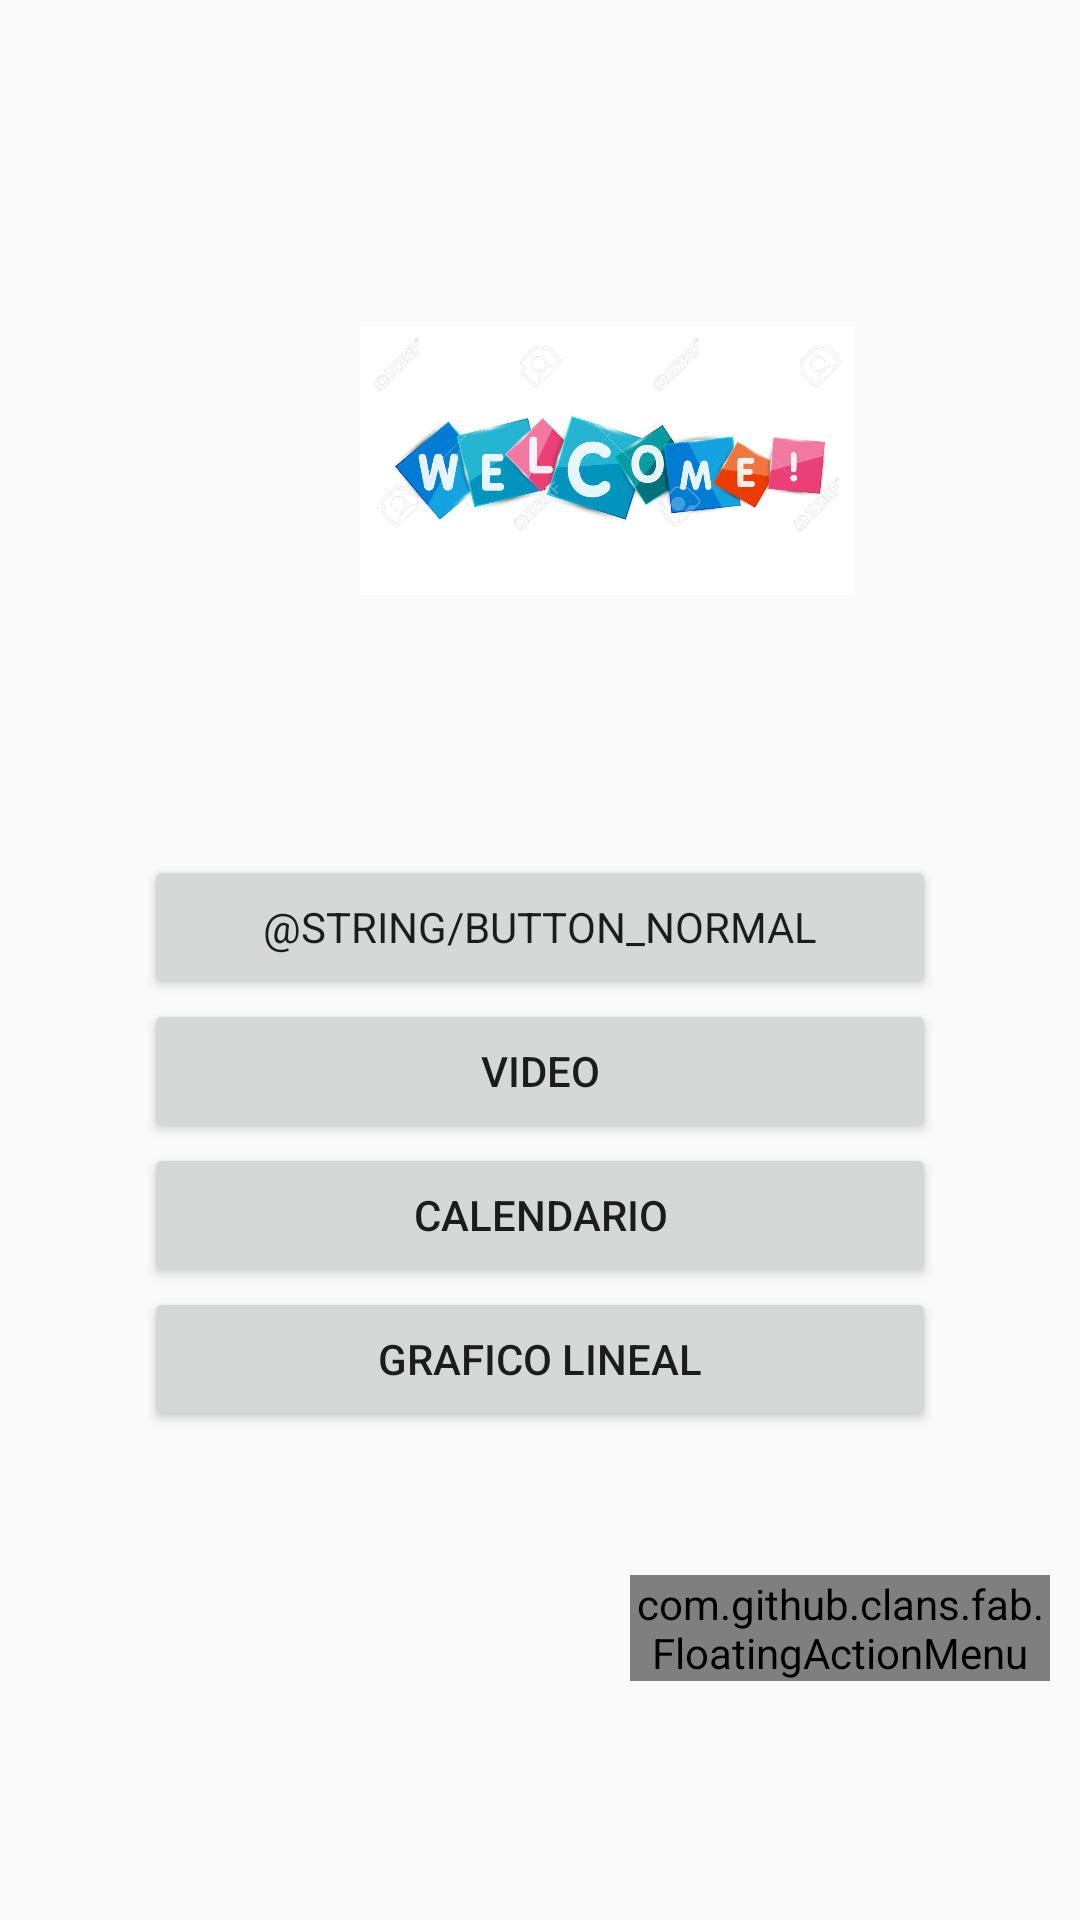

Android layout source for this screen:
<!-- AndroidManifest.xml: application theme Theme.AMST2 -->
<!-- res/layout/activity_main.xml -->
<?xml version="1.0" encoding="utf-8"?>
<LinearLayout xmlns:android="http://schemas.android.com/apk/res/android"
    xmlns:app="http://schemas.android.com/apk/res-auto"
    xmlns:tools="http://schemas.android.com/tools"
    android:layout_width="match_parent"
    android:layout_height="match_parent"
    android:orientation="vertical"
    tools:context=".MainActivity"
    android:background="@color/indigo">

    <ImageView
        android:id="@+id/image"
        android:layout_width="165dp"
        android:layout_height="107dp"
        app:srcCompat="@drawable/icon"
        android:translationX="120dp"
        android:translationY="100dp"/>

    <LinearLayout

        android:layout_width="match_parent"
        android:layout_height="wrap_content"
        android:layout_marginHorizontal="@android:dimen/app_icon_size"
        android:layout_marginVertical="@android:dimen/app_icon_size"
        android:orientation="vertical"
        android:translationY="130dp">

        <Button
            android:id="@+id/btnMapa"
            android:layout_width="match_parent"
            android:layout_height="wrap_content"
            android:text="@string/button_normal"
            android:theme="@style/PrimaryFlatButton"
            android:typeface="sans" />

        <Button
            android:id="@+id/btnVideo"
            android:layout_width="match_parent"
            android:layout_height="wrap_content"
            android:text="Video"
            android:theme="@style/PrimaryFlatButton" />

        <Button
            android:id="@+id/btnCalen"
            android:layout_width="match_parent"
            android:layout_height="wrap_content"
            android:text="Calendario"
            android:theme="@style/PrimaryFlatButton" />

        <Button
            android:id="@+id/btnGraph"
            android:layout_width="match_parent"
            android:layout_height="wrap_content"
            android:text="Grafico Lineal"
            android:theme="@style/PrimaryFlatButton"/>

    </LinearLayout>

    <com.github.clans.fab.FloatingActionMenu
        android:id="@+id/menu"
        android:layout_width="wrap_content"
        android:layout_height="wrap_content"
        android:layout_alignParentBottom="true"
        android:layout_alignParentRight="true"
        android:layout_marginRight="10dp"
        android:layout_marginBottom="10dp"
        android:layout_marginTop = "130dp"
        android:layout_marginLeft="210dp"
        app:menu_fab_size="normal"
        app:menu_showShadow="true"
        app:menu_shadowColor="#66000000"
        app:menu_shadowRadius="4dp"
        app:menu_shadowXOffset="1dp"
        app:menu_shadowYOffset="3dp"
        app:menu_colorNormal="#DA4336"
        app:menu_colorPressed="#E75043"
        app:menu_colorRipple="#99FFFFFF"
        app:menu_animationDelayPerItem="50"
        app:menu_icon="@drawable/fab_add"
        app:menu_buttonSpacing="0dp"
        app:menu_labels_margin="0dp"
        app:menu_labels_showAnimation="@anim/fab_slide_in_from_right"
        app:menu_labels_hideAnimation="@anim/fab_slide_out_to_right"
        app:menu_labels_paddingTop="4dp"
        app:menu_labels_paddingRight="8dp"
        app:menu_labels_paddingBottom="4dp"
        app:menu_labels_paddingLeft="8dp"
        app:menu_labels_padding="8dp"
        app:menu_labels_textColor="#FFFFFF"
        app:menu_labels_textSize="14sp"
        app:menu_labels_cornerRadius="3dp"
        app:menu_labels_colorNormal="#333333"
        app:menu_labels_colorPressed="#444444"
        app:menu_labels_colorRipple="#66FFFFFF"
        app:menu_labels_showShadow="true"
        app:menu_labels_singleLine="false"
        app:menu_labels_ellipsize="none"
        app:menu_labels_maxLines="-1"
        app:menu_labels_style="@style/YourCustomLabelsStyle"
        app:menu_labels_position="left"
        app:menu_openDirection="up"
        app:menu_backgroundColor="@android:color/transparent"
        app:menu_fab_label="Menu Aplicaciones"
        >

        <com.github.clans.fab.FloatingActionButton
            android:id="@+id/menu_item"
            android:layout_width="wrap_content"
            android:layout_height="wrap_content"
            android:src="@drawable/ic_star"
            app:fab_size="mini"
            app:fab_label="Mis Aplicaciones" />
        <com.github.clans.fab.FloatingActionButton
            android:id="@+id/menu_item2"
            android:layout_width="wrap_content"
            android:layout_height="wrap_content"
            android:src="@drawable/call"
            app:fab_size="mini"
            app:fab_label="Llamar" />
    </com.github.clans.fab.FloatingActionMenu>
</LinearLayout>
<!-- resources referenced by this layout -->
<resources>
  <color name="indigo" />
  <!-- drawable ic_star: png bitmap (drawable, 355 bytes) -->
  <!-- drawable icon: jpg bitmap (drawable, 47545 bytes) -->
  <style name="PrimaryFlatButton" />
  <style name="YourCustomLabelsStyle" />
  <style name="Theme.AMST2" parent="Theme.AppCompat.Light.DarkActionBar">
          
          <item name="colorPrimary">@color/purple_500</item>
          <item name="colorPrimaryDark">@color/purple_700</item>
          <item name="colorAccent">@color/teal_200</item>
          
      </style>
  <color name="purple_500">#FF6200EE</color>
  <color name="purple_700">#FF3700B3</color>
  <color name="teal_200">#FF03DAC5</color>
</resources>
